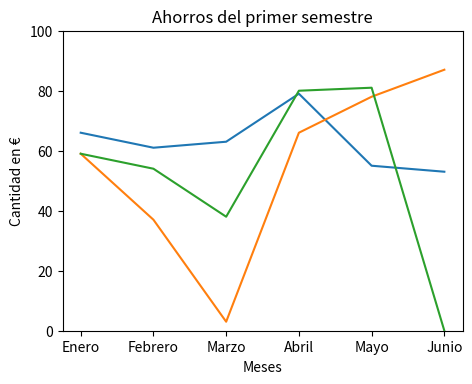

Python code for this plot:
import numpy as np
import matplotlib.pyplot as plt

# La figura crea un espacio donde dibujar el gráfico
fig = plt.figure()

# Añadimos los límites para crear un objeto de ejes donde dibujar
rect = (0, 0, 1, 1)
axes = fig.add_axes(rect)

# En los ejes podemos crear el gráfico mediante plt
axes.plot(np.random.randint(100,size=[6]), label="Pedro")
axes.plot(np.random.randint(100,size=[6]), label="Marta")
axes.plot(np.random.randint(100,size=[6]), label="Ana")

# La mayor diferencia es a la hora de personalizar el gráfico,
# refieriéndonos a los métodos con la palabra set antes del nombre
axes.set_ylim(0, 100)
axes.set_xlabel("Meses")
axes.set_ylabel("Cantidad en €")
axes.set_title("Ahorros del primer semestre")

# El mapeado de nombres ahora requiere usar dos métodos diferentes
meses = ['Enero', 'Febrero', 'Marzo', 'Abril', 'Mayo', 'Junio']
mapeado = range(len(meses))
axes.set_xticks(mapeado)
axes.set_xticklabels(meses)

fig.set_size_inches(4, 3)
fig.set_dpi(100)
# fig.savefig('grafico.png', bbox_inches='tight', dpi=100)

# Creamos una figura para almacenar varios subgráficos
# fig, axes = plt.subplots(3,3)
# fig.suptitle('Subgráficos en figuras', size=15)

# # Dibujando 3x3=9 subgráficos
# for i in range(3):
#     for j in range(3):
#         axes[i, j].plot(np.random.randint(100, size=6))
#         axes[i, j].plot(np.random.randint(100, size=6))
#         axes[i, j].plot(np.random.randint(100, size=6))
#         axes[i, j].set_ylim(0, 100)
#         axes[i, j].set_title(f'Ejes [{i}, {j}]')

# Finalmente mostramos la figura resultante
plt.show()
